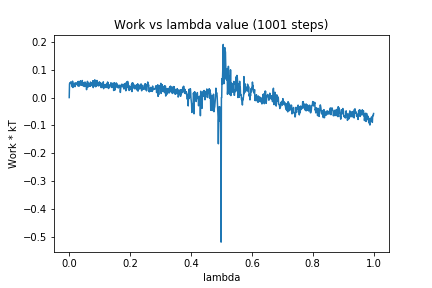

The table this chart was drawn from, first rows:
0, 0.0
1, 0.04899
2, 0.05255
3, 0.05315
4, 0.05089
5, 0.05624
6, 0.05142
7, 0.05384
8, 0.04453
9, 0.05406
10, 0.03845
11, 0.05902
12, 0.03611
13, 0.05086
14, 0.04431
15, 0.04012
16, 0.04351
17, 0.04295
18, 0.05182
19, 0.03906
20, 0.0488
21, 0.05206
22, 0.05287
23, 0.05331
24, 0.04935
25, 0.04989
26, 0.04625
27, 0.04696
28, 0.0422
29, 0.05765
30, 0.04407
31, 0.05756
32, 0.04061
33, 0.04861
34, 0.05418
35, 0.04987
36, 0.0488
37, 0.06034
38, 0.0443
39, 0.04869
40, 0.04707
41, 0.05585
42, 0.04538
43, 0.0612
44, 0.04322
45, 0.0429
46, 0.04535
47, 0.04518
48, 0.0531
49, 0.03999
50, 0.05438
51, 0.03976
52, 0.05488
53, 0.05498
54, 0.04659
55, 0.04587
56, 0.04899
57, 0.02835
58, 0.04938
59, 0.04437
60, 0.05827
... 940 more rows
